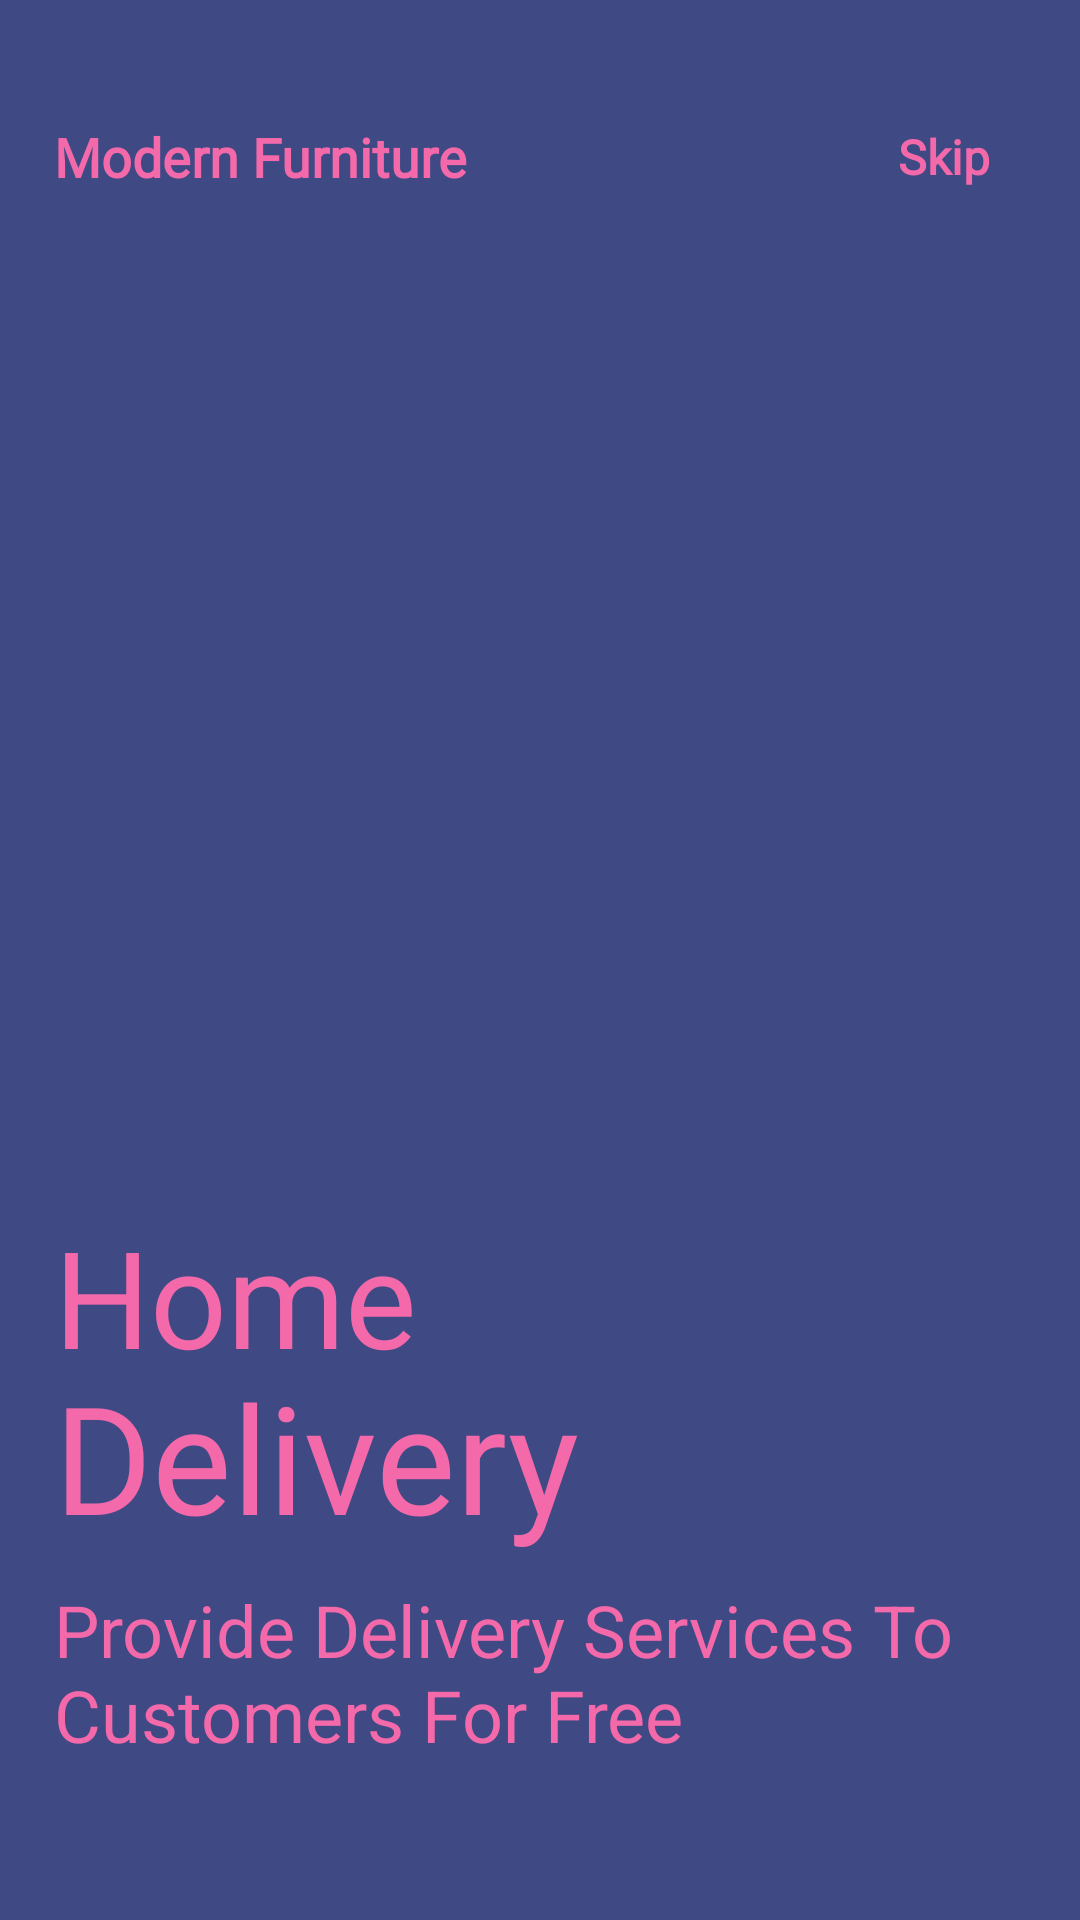

Layout XML and referenced resources for this Android screen:
<!-- AndroidManifest.xml: application theme AppTheme -->
<!-- res/layout/fragment2.xml -->
<?xml version="1.0" encoding="utf-8"?>
<androidx.constraintlayout.widget.ConstraintLayout xmlns:android="http://schemas.android.com/apk/res/android"
    xmlns:app="http://schemas.android.com/apk/res-auto"
    android:layout_width="match_parent"
    android:layout_height="match_parent"
    android:background="#3F4A85">

    <ImageView
        android:id="@+id/imageView"
        android:layout_width="300dp"
        android:layout_height="300dp"
        android:src="@drawable/img2"
        app:layout_constraintBottom_toBottomOf="parent"
        app:layout_constraintEnd_toEndOf="parent"
        app:layout_constraintHorizontal_bias=".3"
        app:layout_constraintStart_toStartOf="parent"
        app:layout_constraintTop_toTopOf="parent"
        app:layout_constraintVertical_bias=".3" />

    <TextView
        android:id="@+id/textView"
        android:layout_width="wrap_content"
        android:layout_height="wrap_content"
        android:layout_marginTop="40dp"
        android:fontFamily="@font/poppins"
        android:text="Modern Furniture"
        android:textColor="@color/pink"
        android:textSize="18dp"
        android:textStyle="bold"
        app:layout_constraintBottom_toTopOf="@+id/imageView"
        app:layout_constraintEnd_toEndOf="parent"
        app:layout_constraintHorizontal_bias="0"
        app:layout_constraintStart_toStartOf="@+id/imageView"
        app:layout_constraintTop_toTopOf="parent"
        app:layout_constraintVertical_bias="0" />

    <TextView
        android:id="@+id/skip"
        android:layout_width="wrap_content"
        android:layout_height="wrap_content"
        android:textColor="@color/pink"
        android:text="Skip"
        android:fontFamily="@font/poppins"
        android:textSize="16dp"
        app:layout_constraintHorizontal_bias="1"
        android:layout_marginRight="30dp"
        android:textStyle="bold"
        app:layout_constraintBottom_toBottomOf="@+id/textView"
        app:layout_constraintEnd_toEndOf="parent"
        app:layout_constraintStart_toEndOf="@+id/textView"
        app:layout_constraintTop_toTopOf="@+id/textView" />

    <TextView
        android:id="@+id/textView2"
        android:layout_width="wrap_content"
        android:layout_height="50dp"
        android:fontFamily="@font/poppins"
        android:text="Home"
        android:textColor="@color/pink"
        android:textSize="45dp"
        app:layout_constraintBottom_toBottomOf="parent"
        app:layout_constraintEnd_toEndOf="parent"
        app:layout_constraintHorizontal_bias="0"
        app:layout_constraintStart_toStartOf="@+id/imageView"
        app:layout_constraintTop_toBottomOf="@+id/imageView"
        app:layout_constraintVertical_bias="0" />

    <TextView
        android:id="@+id/textView3"
        android:layout_width="wrap_content"
        android:layout_height="70dp"
        android:fontFamily="@font/poppins"
        android:text="Delivery"
        android:textColor="@color/pink"
        android:textSize="50dp"
        app:layout_constraintBottom_toBottomOf="parent"
        app:layout_constraintEnd_toEndOf="parent"
        app:layout_constraintHorizontal_bias="0"
        app:layout_constraintStart_toStartOf="@+id/textView2"
        app:layout_constraintTop_toBottomOf="@+id/textView2"
        app:layout_constraintVertical_bias="0" />

    <TextView
        android:id="@+id/textView4"
        android:layout_width="305dp"
        android:layout_height="103dp"
        android:layout_marginTop="5dp"
        android:text="Provide Delivery Services To Customers For Free "
        android:textColor="@color/pink"
        android:textSize="24dp"
        app:layout_constraintBottom_toBottomOf="parent"
        app:layout_constraintEnd_toEndOf="parent"
        app:layout_constraintHeight_percent=".1"
        app:layout_constraintHorizontal_bias="0"
        app:layout_constraintStart_toStartOf="@+id/textView3"
        app:layout_constraintTop_toBottomOf="@+id/textView3"
        app:layout_constraintVertical_bias="0"
        app:layout_constraintWidth_percent=".5" />

    <ImageView
        android:layout_width="50dp"
        android:layout_height="10dp"
        android:src="@drawable/tab2"
        app:layout_constraintBottom_toBottomOf="parent"
        app:layout_constraintEnd_toEndOf="parent"
        app:layout_constraintStart_toStartOf="@+id/textView4"
        app:layout_constraintTop_toBottomOf="@+id/textView4"
        app:layout_constraintHorizontal_bias="0"
        app:layout_constraintVertical_bias=".6"
        android:layout_marginLeft="5dp"/>


</androidx.constraintlayout.widget.ConstraintLayout>
<!-- resources referenced by this layout -->
<resources>
  <color name="pink">#f469a9</color>
</resources>
